Labelled photos from "Food-Calorie-Count", an image-classification folder in GursimranSujlana/Food-Calorie-Count. The possible labels are: baked potato, crispy chicken, donut, fries, hot dog, sandwich, taco, taquito, apple pie, burger, butter naan, chai, chapati, cheesecake, chicken curry, chole bhature, dal makhani, dhokla, fried rice, ice cream, idli, jalebi, kaathi rolls, kadai paneer, kulfi, masala dosa, momos, omelette, paani puri, pakode, pav bhaji, pizza, samosa, sushi.

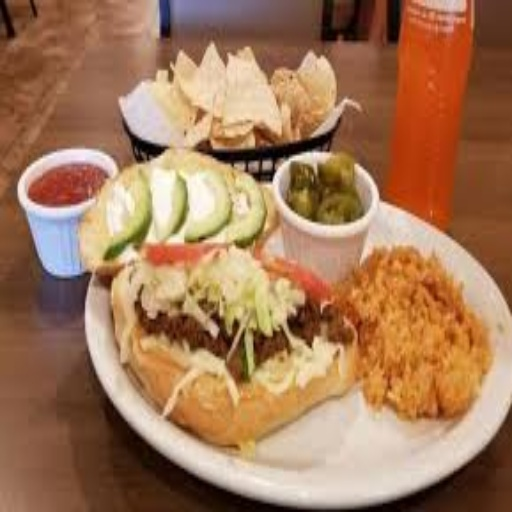
Label: taco

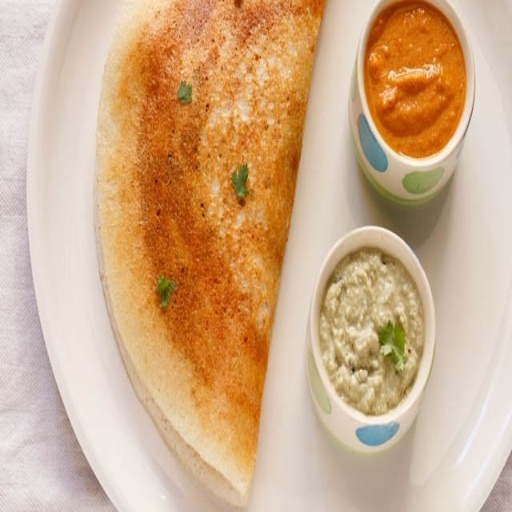
Label: masala dosa

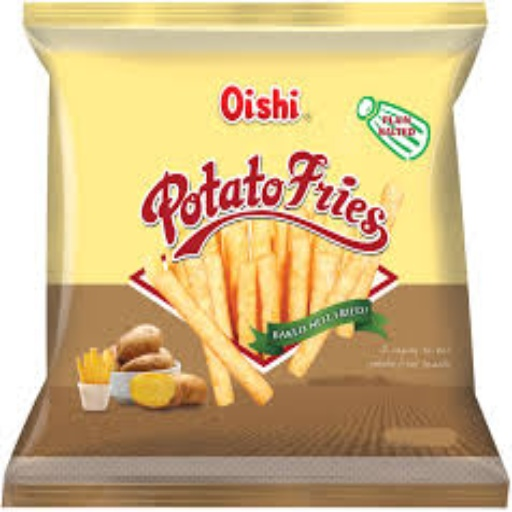
Label: fries

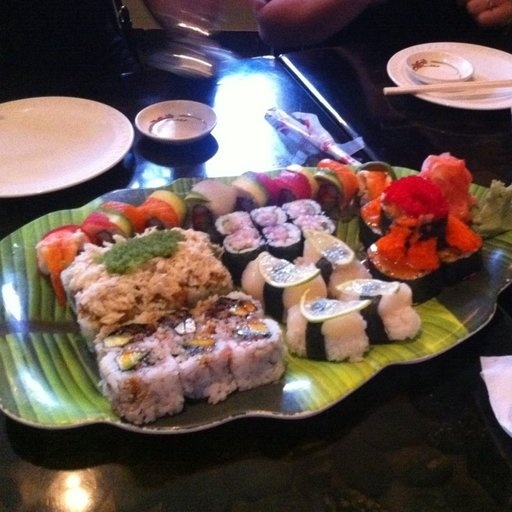
Label: sushi

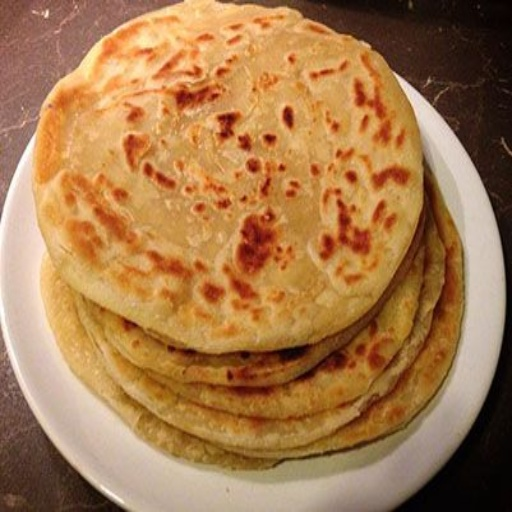
Label: chapati

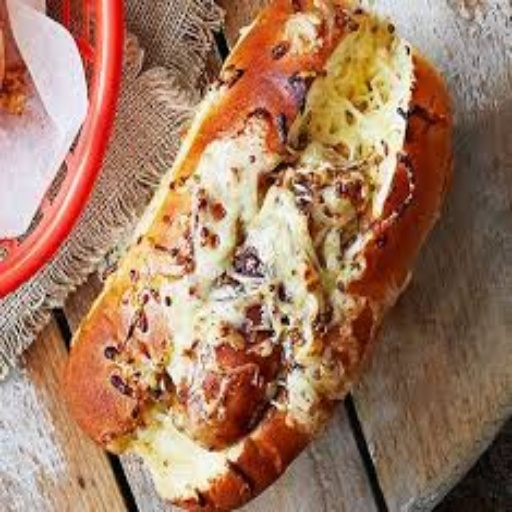
Label: hot dog
